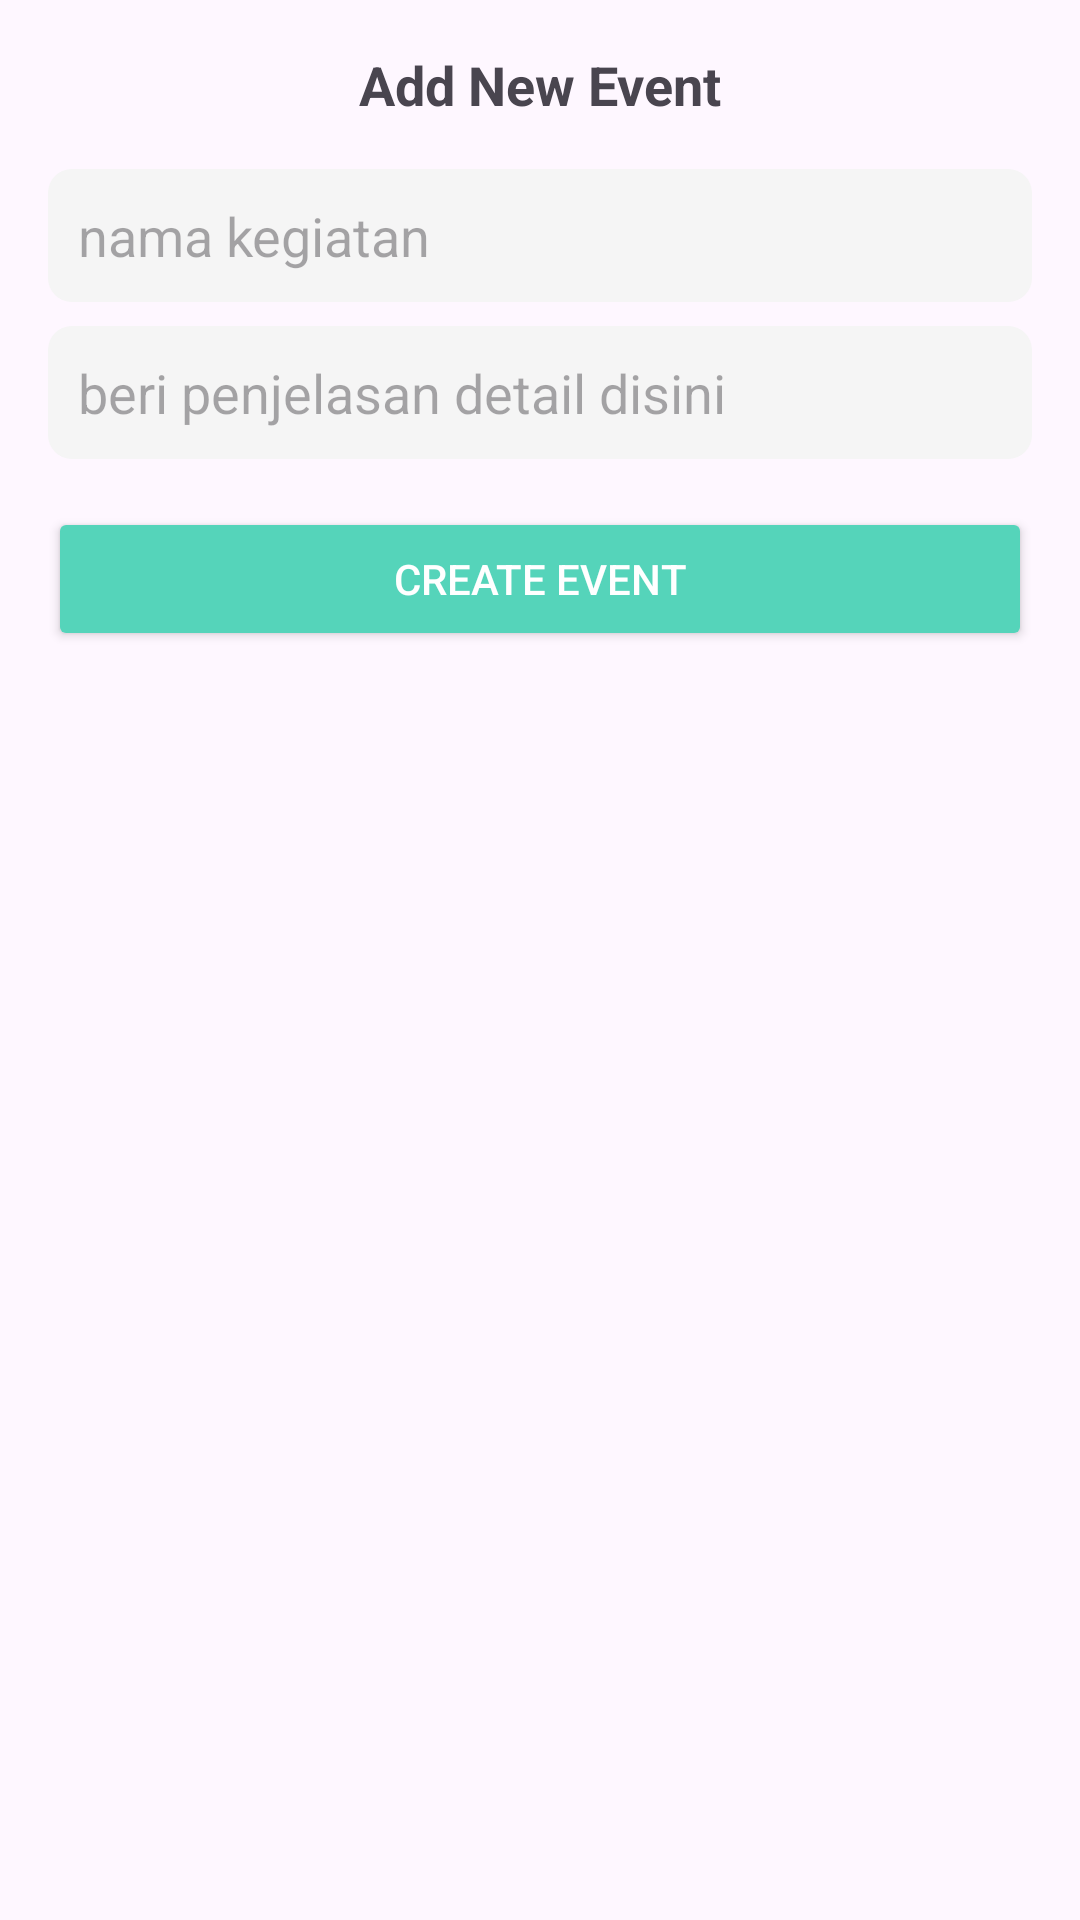

This screen was rendered from an Android layout file. Write that file and the resources it references.
<!-- AndroidManifest.xml: application theme Theme.PeduliIbu_App -->
<!-- res/layout/fragment_add_event.xml -->
<?xml version="1.0" encoding="utf-8"?>
<LinearLayout
    xmlns:android="http://schemas.android.com/apk/res/android"
    android:layout_width="match_parent"
    android:layout_height="wrap_content"
    android:orientation="vertical"
    android:padding="16dp">

    <TextView
        android:layout_width="wrap_content"
        android:layout_height="wrap_content"
        android:text="Add New Event"
        android:textSize="18sp"
        android:textStyle="bold"
        android:layout_gravity="center"
        android:paddingBottom="16dp"/>

    <EditText
        android:id="@+id/etEventName"
        android:layout_width="match_parent"
        android:layout_height="wrap_content"
        android:hint="nama kegiatan"
        android:background="@drawable/edit_text_background"
        android:padding="10dp"/>

    <EditText
        android:id="@+id/etEventDescription"
        android:layout_width="match_parent"
        android:layout_height="wrap_content"
        android:hint="beri penjelasan detail disini"
        android:background="@drawable/edit_text_background"
        android:padding="10dp"
        android:layout_marginTop="8dp"/>

    <Button
        android:id="@+id/btnCreateEvent"
        android:layout_width="match_parent"
        android:layout_height="wrap_content"
        android:text="Create Event"
        android:backgroundTint="#55D4BA"
        android:textColor="#FFFFFF"
        android:layout_marginTop="16dp"/>
</LinearLayout>
<!-- resources referenced by this layout -->
<resources>
  <!-- drawable edit_text_background (drawable) -->
  <?xml version="1.0" encoding="utf-8"?>
  <shape xmlns:android="http://schemas.android.com/apk/res/android">
      <solid android:color="#F5F5F5"/>
      <corners android:radius="8dp"/>
      <padding
          android:left="8dp"
          android:top="8dp"
          android:right="8dp"
          android:bottom="8dp"/>
  </shape>
  <style name="Theme.PeduliIbu_App" parent="Base.Theme.PeduliIbu_App" />
  <style name="Base.Theme.PeduliIbu_App" parent="Theme.Material3.DayNight.NoActionBar">
          
          <item name="colorPrimary">@color/greentosca</item>
          <item name="android:windowFullscreen">true</item>
          <item name="android:windowNoTitle">true</item>
          <item name="android:windowTranslucentStatus">true</item>
          <item name="android:windowActionBar">false</item>
          <item name="android:fitsSystemWindows">true</item>
      </style>
  <color name="greentosca">#55D4BA</color>
</resources>
